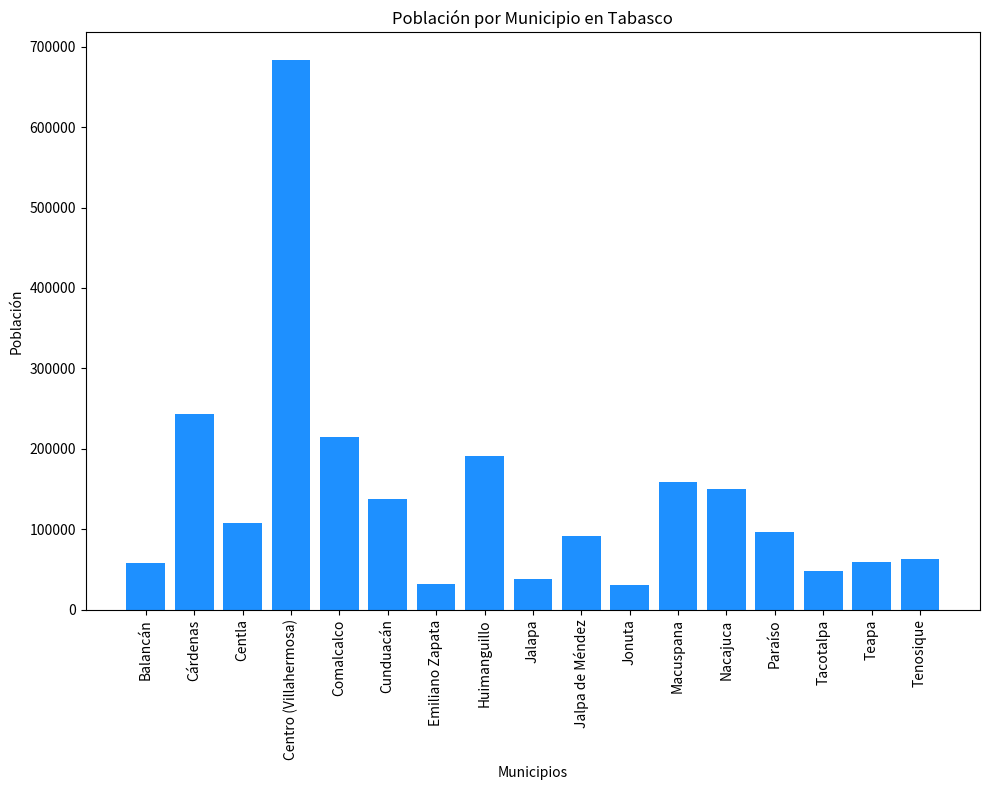

Recreate this plot in Python.
import matplotlib.pyplot as plt

# Diccionario con los datos de población
datos_poblacion = {
    "Balancán": 58524,
    "Cárdenas": 243229,
    "Centla": 107731,
    "Centro (Villahermosa)": 683607,
    "Comalcalco": 214877,
    "Cunduacán": 137257,
    "Emiliano Zapata": 32181,
    "Huimanguillo": 190885,
    "Jalapa": 37749,
    "Jalpa de Méndez": 91185,
    "Jonuta": 30798,
    "Macuspana": 158601,
    "Nacajuca": 150300,
    "Paraíso": 96741,
    "Tacotalpa": 47905,
    "Teapa": 58718,
    "Tenosique": 62310
}

# Acceder a la población de Villahermosa
poblacion_villahermosa = datos_poblacion["Centro (Villahermosa)"]
print(f"Población de Villahermosa: {poblacion_villahermosa} habitantes")

# Crear la gráfica
plt.figure(figsize=(10, 8))
plt.bar(datos_poblacion.keys(), datos_poblacion.values(), color='dodgerblue')
plt.xlabel('Municipios')
plt.ylabel('Población')
plt.title('Población por Municipio en Tabasco')
plt.xticks(rotation=90)  # Rotar los nombres de los municipios para que se vean mejor
plt.tight_layout()  # Ajustar el layout para que no se corten las etiquetas
plt.show()
